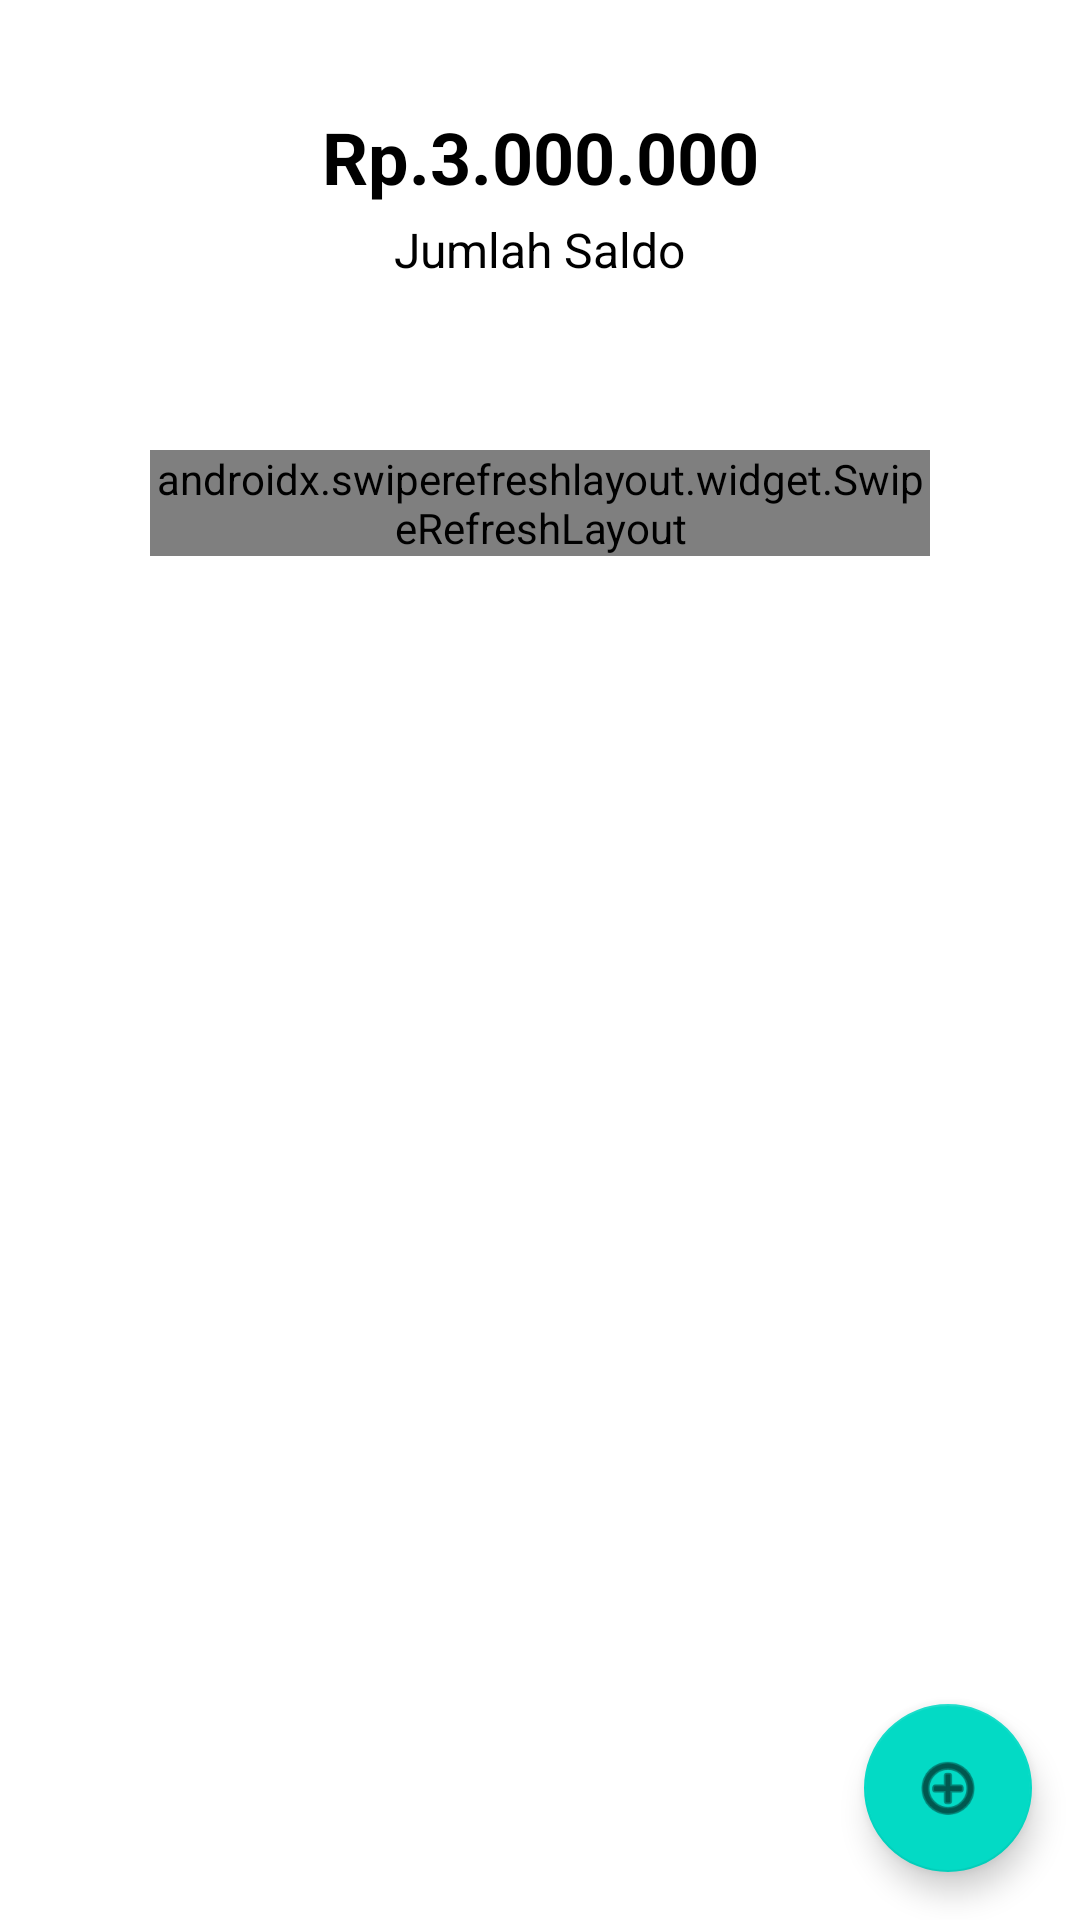

This screen was rendered from an Android layout file. Write that file and the resources it references.
<!-- AndroidManifest.xml: application theme Theme.UAS_MobileApp -->
<!-- res/layout/fragment_hari.xml -->
<?xml version="1.0" encoding="utf-8"?>
<androidx.constraintlayout.widget.ConstraintLayout xmlns:android="http://schemas.android.com/apk/res/android"
    xmlns:app="http://schemas.android.com/apk/res-auto"
    xmlns:tools="http://schemas.android.com/tools"
    android:layout_width="match_parent"
    android:layout_height="match_parent"
    android:textAlignment="textStart"
    tools:context=".HariFragment">


    <TextView
        android:id="@+id/textView3"
        android:layout_width="300dp"
        android:layout_height="100dp"
        android:background="@drawable/rectangle"
        app:layout_constraintBottom_toBottomOf="parent"
        app:layout_constraintEnd_toEndOf="parent"
        app:layout_constraintStart_toStartOf="parent"
        app:layout_constraintTop_toTopOf="parent"
        app:layout_constraintVertical_bias="0.052" />

    <TextView
        android:id="@+id/textView2"
        android:layout_width="wrap_content"
        android:layout_height="wrap_content"
        android:layout_marginStart="24dp"
        android:layout_marginTop="4dp"
        android:text="Jumlah Saldo"
        android:textColor="#000000"
        android:textSize="16sp"
        app:layout_constraintStart_toStartOf="@+id/textView"
        app:layout_constraintTop_toBottomOf="@+id/textView" />

    <TextView
        android:id="@+id/textView"
        android:layout_width="wrap_content"
        android:layout_height="wrap_content"
        android:layout_marginTop="8dp"
        android:text="Rp.3.000.000"
        android:textColor="#000000"
        android:textSize="24sp"
        android:textStyle="bold"
        app:layout_constraintEnd_toEndOf="parent"
        app:layout_constraintStart_toStartOf="parent"
        app:layout_constraintTop_toTopOf="@+id/textView3" />


    <RelativeLayout
        android:id="@+id/relativeLayout"
        android:layout_width="0dp"
        android:layout_height="wrap_content"
        android:paddingHorizontal="50dp"
        android:paddingTop="150dp"
        app:layout_constraintEnd_toEndOf="parent"
        app:layout_constraintStart_toStartOf="parent"
        app:layout_constraintTop_toTopOf="parent">


        <androidx.swiperefreshlayout.widget.SwipeRefreshLayout
            android:id="@+id/swipeRefresh"
            android:layout_width="match_parent"
            android:layout_height="wrap_content">


            <androidx.recyclerview.widget.RecyclerView
                android:id="@+id/recyclerview"
                android:layout_width="match_parent"
                android:layout_height="wrap_content"
                android:layout_marginBottom="24dp"

                tools:layout_editor_absoluteX="0dp" />

        </androidx.swiperefreshlayout.widget.SwipeRefreshLayout>


    </RelativeLayout>

    <com.google.android.material.floatingactionbutton.FloatingActionButton
        android:id="@+id/floatingActionButton"
        android:layout_width="wrap_content"
        android:layout_height="wrap_content"
        android:layout_marginEnd="16dp"
        android:layout_marginBottom="16dp"
        android:clickable="true"
        android:src="@android:drawable/ic_menu_add"
        app:layout_constraintBottom_toBottomOf="parent"
        app:layout_constraintEnd_toEndOf="parent" />

</androidx.constraintlayout.widget.ConstraintLayout>
<!-- resources referenced by this layout -->
<resources>
  <style name="Theme.UAS_MobileApp" parent="Theme.MaterialComponents.DayNight.DarkActionBar">
          
          <item name="colorPrimary">@color/purple_500</item>
          <item name="colorPrimaryVariant">@color/purple_700</item>
          <item name="colorOnPrimary">@color/white</item>
          
          <item name="colorSecondary">@color/teal_200</item>
          <item name="colorSecondaryVariant">@color/teal_700</item>
          <item name="colorOnSecondary">@color/black</item>
          
          <item name="android:statusBarColor" tools:targetApi="l">?attr/colorPrimaryVariant</item>
          
      </style>
  <color name="purple_500">#FF6200EE</color>
  <color name="purple_700">#FF3700B3</color>
  <color name="white">#FFFFFFFF</color>
  <color name="teal_200">#FF03DAC5</color>
  <color name="teal_700">#FF018786</color>
  <color name="black">#FF000000</color>
</resources>
